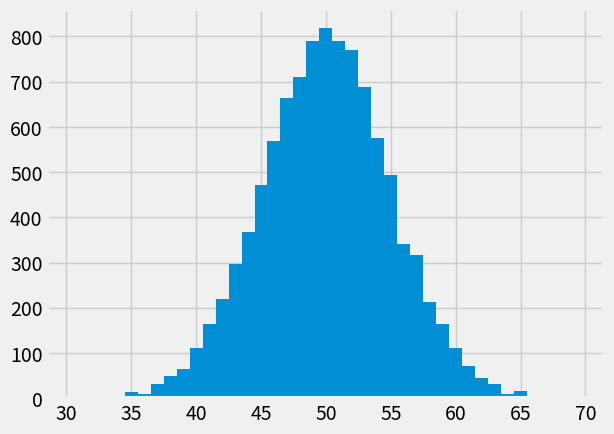

Write the Python code that produced this figure.
# Load the Numpy package, and rename to "np"
import numpy as np
# Make random number generator.
rng = np.random.default_rng()

coin = rng.choice([0, 1])
coin

rng.choice([0, 1])

for v in np.arange(3):
    print(v)

for v in np.arange(3):
    print(v)

v = 0
print(v)
v = 1
print(v)
v = 2
print(v)

for my_variable in np.arange(3):
    print(my_variable)

for i in np.arange(3):
    print("Hello")

for v in np.arange(5):
    print(rng.choice([0, 1]))

# An array of zeros
tosses = np.zeros(5)

for v in np.arange(5):
    tosses[v] = rng.choice([0, 1])

tosses

# An empty array.
tosses = np.zeros(5)

v = 0
tosses[v] = rng.choice([0, 1])
v = 1
tosses[v] = rng.choice([0, 1])
v = 2
tosses[v] = rng.choice([0, 1])
v = 3
tosses[v] = rng.choice([0, 1])
v = 4
tosses[v] = rng.choice([0, 1])

tosses

np.sum(tosses)

# An empty array.
tosses = np.zeros(1000)

for i in np.arange(1000):
    tosses[i] = rng.choice([0, 1])

tosses

rng.choice([0, 1], size=10)

N = 10000

head_counts = np.zeros(N)

for i in np.arange(N):
    tosses = rng.choice([0, 1], size=100)
    n_heads = np.sum(tosses)
    head_counts[i] = n_heads

head_counts

# Please don't worry about this bit of code for now.
# It sets up plotting in the notebook.
import matplotlib.pyplot as plt
# Fancy plots
plt.style.use('fivethirtyeight')

# Again, don't worry about the details here.
plt.hist(head_counts, bins=np.arange(30.5, 69.6, 1));